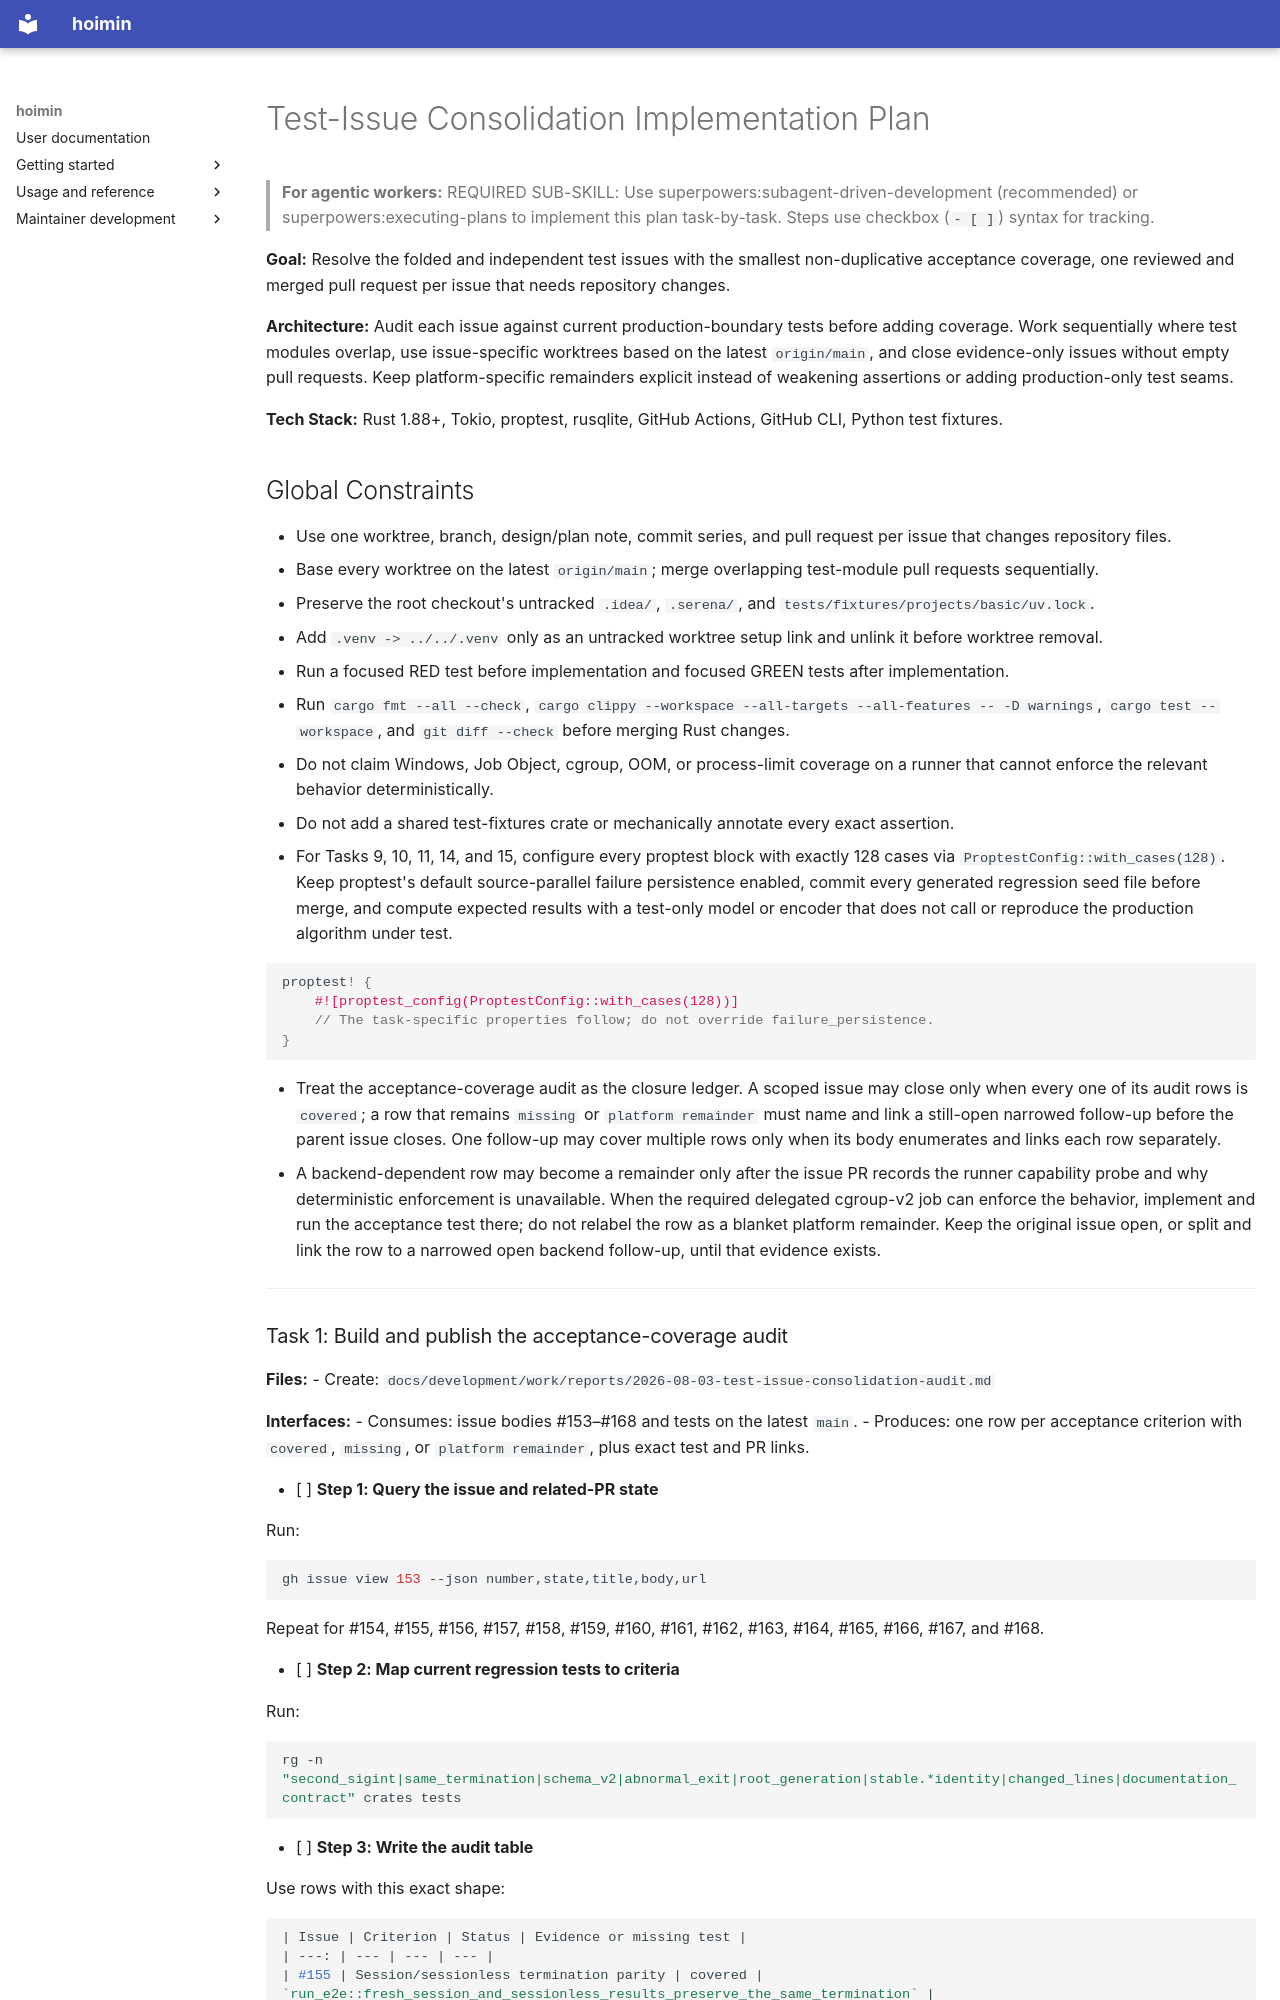

repository: HayaoSuzuki/hoimin · page: development/work/plans/2026-08-03-test-issue-consolidation/index.html · generator: mkdocs

# Test-Issue Consolidation Implementation Plan

> **For agentic workers:** REQUIRED SUB-SKILL: Use superpowers:subagent-driven-development (recommended) or superpowers:executing-plans to implement this plan task-by-task. Steps use checkbox (`- [ ]`) syntax for tracking.

**Goal:** Resolve the folded and independent test issues with the smallest non-duplicative acceptance coverage, one reviewed and merged pull request per issue that needs repository changes.

**Architecture:** Audit each issue against current production-boundary tests before adding coverage. Work sequentially where test modules overlap, use issue-specific worktrees based on the latest `origin/main`, and close evidence-only issues without empty pull requests. Keep platform-specific remainders explicit instead of weakening assertions or adding production-only test seams.

**Tech Stack:** Rust 1.88+, Tokio, proptest, rusqlite, GitHub Actions, GitHub CLI, Python test fixtures.

## Global Constraints

- Use one worktree, branch, design/plan note, commit series, and pull request per issue that changes repository files.
- Base every worktree on the latest `origin/main`; merge overlapping test-module pull requests sequentially.
- Preserve the root checkout's untracked `.idea/`, `.serena/`, and `tests/fixtures/projects/basic/uv.lock`.
- Add `.venv -> ../../.venv` only as an untracked worktree setup link and unlink it before worktree removal.
- Run a focused RED test before implementation and focused GREEN tests after implementation.
- Run `cargo fmt --all --check`, `cargo clippy --workspace --all-targets --all-features -- -D warnings`, `cargo test --workspace`, and `git diff --check` before merging Rust changes.
- Do not claim Windows, Job Object, cgroup, OOM, or process-limit coverage on a runner that cannot enforce the relevant behavior deterministically.
- Do not add a shared test-fixtures crate or mechanically annotate every exact assertion.
- For Tasks 9, 10, 11, 14, and 15, configure every proptest block with exactly 128 cases via `ProptestConfig::with_cases(128)`. Keep proptest's default source-parallel failure persistence enabled, commit every generated regression seed file before merge, and compute expected results with a test-only model or encoder that does not call or reproduce the production algorithm under test.

```rust
proptest! {
    #![proptest_config(ProptestConfig::with_cases(128))]
    // The task-specific properties follow; do not override failure_persistence.
}
```

- Treat the acceptance-coverage audit as the closure ledger. A scoped issue may close only when every one of its audit rows is `covered`; a row that remains `missing` or `platform remainder` must name and link a still-open narrowed follow-up before the parent issue closes. One follow-up may cover multiple rows only when its body enumerates and links each row separately.
- A backend-dependent row may become a remainder only after the issue PR records the runner capability probe and why deterministic enforcement is unavailable. When the required delegated cgroup-v2 job can enforce the behavior, implement and run the acceptance test there; do not relabel the row as a blanket platform remainder. Keep the original issue open, or split and link the row to a narrowed open backend follow-up, until that evidence exists.

---
